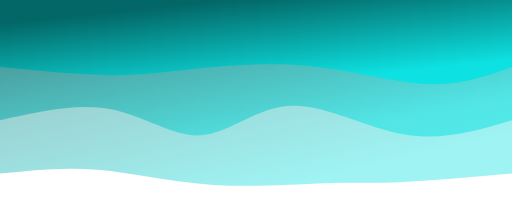
t = 0.00 s
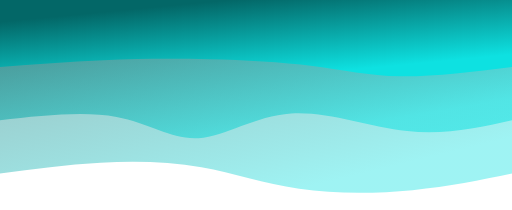
t = 0.75 s
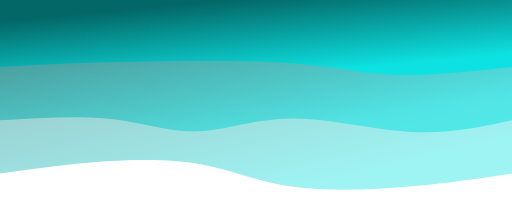
t = 1.25 s
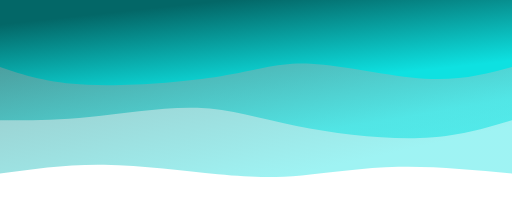
t = 2.00 s
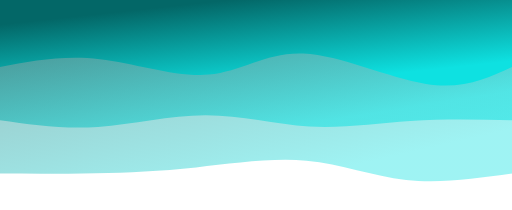
t = 2.75 s
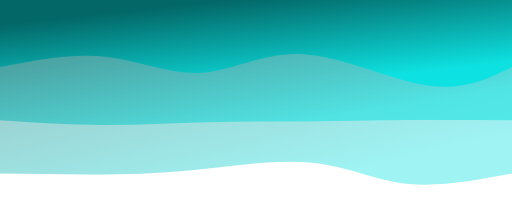
t = 3.25 s

The animated SVG that drew these frames (rendered in a browser with its animation timeline set to each time). Animation: 3 CSS @keyframes rules; one cycle of 4.00 s, repeats indefinitely.

<svg width="100%" height="100%" id="svg" viewBox="0 0 1440 590" xmlns="http://www.w3.org/2000/svg" class="transition duration-300 ease-in-out delay-150"><style>
          .path-0{
            animation:pathAnim-0 4s;
            animation-timing-function: linear;
            animation-iteration-count: infinite;
          }
          @keyframes pathAnim-0{
            0%{
              d: path("M 0,600 L 0,112 C 116.89952153110048,101.7224880382775 233.79904306220095,91.44497607655502 315,88 C 396.20095693779905,84.55502392344498 441.7033492822966,87.94258373205741 526,85 C 610.2966507177034,82.05741626794259 733.3875598086123,72.7846889952153 848,81 C 962.6124401913877,89.2153110047847 1068.7464114832537,114.91866028708134 1166,123 C 1263.2535885167463,131.08133971291866 1351.6267942583731,121.54066985645933 1440,112 L 1440,600 L 0,600 Z");
            }
            25%{
              d: path("M 0,600 L 0,112 C 79.20574162679424,90.89952153110048 158.41148325358847,69.79904306220095 268,58 C 377.5885167464115,46.20095693779904 517.5598086124403,43.70334928229664 623,64 C 728.4401913875597,84.29665071770336 799.3492822966506,127.38755980861245 882,146 C 964.6507177033494,164.61244019138755 1059.043062200957,158.74641148325358 1154,149 C 1248.956937799043,139.25358851674642 1344.4784688995214,125.62679425837321 1440,112 L 1440,600 L 0,600 Z");
            }
            50%{
              d: path("M 0,600 L 0,112 C 109.0909090909091,122.58373205741627 218.1818181818182,133.16746411483254 319,131 C 419.8181818181818,128.83253588516746 512.3636363636363,113.91387559808614 591,107 C 669.6363636363637,100.08612440191386 734.3636363636365,101.17703349282296 827,110 C 919.6363636363635,118.82296650717704 1040.1818181818182,135.37799043062202 1147,137 C 1253.8181818181818,138.62200956937798 1346.909090909091,125.31100478468899 1440,112 L 1440,600 L 0,600 Z");
            }
            75%{
              d: path("M 0,600 L 0,112 C 99.36842105263153,89.73205741626793 198.73684210526307,67.46411483253588 291,82 C 383.26315789473693,96.53588516746412 468.4210526315791,147.8755980861244 574,162 C 679.5789473684209,176.1244019138756 805.578947368421,153.03349282296654 909,136 C 1012.421052631579,118.96650717703348 1093.2631578947369,107.99043062200957 1178,105 C 1262.7368421052631,102.00956937799043 1351.3684210526317,107.00478468899522 1440,112 L 1440,600 L 0,600 Z");
            }
            100%{
              d: path("M 0,600 L 0,112 C 116.89952153110048,101.7224880382775 233.79904306220095,91.44497607655502 315,88 C 396.20095693779905,84.55502392344498 441.7033492822966,87.94258373205741 526,85 C 610.2966507177034,82.05741626794259 733.3875598086123,72.7846889952153 848,81 C 962.6124401913877,89.2153110047847 1068.7464114832537,114.91866028708134 1166,123 C 1263.2535885167463,131.08133971291866 1351.6267942583731,121.54066985645933 1440,112 L 1440,600 L 0,600 Z");
            }
          }</style><defs><linearGradient id="gradient" x1="23%" y1="8%" x2="77%" y2="92%"><stop offset="5%" stop-color="#0ee1e1"></stop><stop offset="95%" stop-color="#036767"></stop></linearGradient></defs><path d="M 0,600 L 0,112 C 116.89952153110048,101.7224880382775 233.79904306220095,91.44497607655502 315,88 C 396.20095693779905,84.55502392344498 441.7033492822966,87.94258373205741 526,85 C 610.2966507177034,82.05741626794259 733.3875598086123,72.7846889952153 848,81 C 962.6124401913877,89.2153110047847 1068.7464114832537,114.91866028708134 1166,123 C 1263.2535885167463,131.08133971291866 1351.6267942583731,121.54066985645933 1440,112 L 1440,600 L 0,600 Z" stroke="none" stroke-width="0" fill="url(#gradient)" fill-opacity="0.4" class="transition-all duration-300 ease-in-out delay-150 path-0" transform="rotate(-180 720 300)"></path><style>
          .path-1{
            animation:pathAnim-1 4s;
            animation-timing-function: linear;
            animation-iteration-count: infinite;
          }
          @keyframes pathAnim-1{
            0%{
              d: path("M 0,600 L 0,262 C 97.61722488038276,232.77511961722487 195.23444976076553,203.55023923444975 302,222 C 408.76555023923447,240.44976076555025 524.6794258373205,306.57416267942585 621,303 C 717.3205741626795,299.42583732057415 794.0478468899523,226.1531100478469 873,220 C 951.9521531100477,213.8468899521531 1033.1291866028707,274.8133971291866 1128,293 C 1222.8708133971293,311.1866028708134 1331.4354066985647,286.5933014354067 1440,262 L 1440,600 L 0,600 Z");
            }
            25%{
              d: path("M 0,600 L 0,262 C 93.41626794258374,243.76076555023926 186.8325358851675,225.5215311004785 293,235 C 399.1674641148325,244.4784688995215 518.0861244019138,281.6746411483253 621,274 C 723.9138755980862,266.3253588516747 810.8229665071771,213.77990430622012 884,209 C 957.1770334928229,204.22009569377988 1016.622009569378,247.2057416267943 1107,264 C 1197.377990430622,280.7942583732057 1318.688995215311,271.39712918660285 1440,262 L 1440,600 L 0,600 Z");
            }
            50%{
              d: path("M 0,600 L 0,262 C 77.13875598086128,238.755980861244 154.27751196172255,215.51196172248802 260,212 C 365.72248803827745,208.48803827751198 500.02870813397124,224.7081339712919 606,246 C 711.9712918660288,267.2918660287081 789.6076555023924,293.65550239234454 885,297 C 980.3923444976076,300.34449760765546 1093.5406698564593,280.6698564593301 1189,271 C 1284.4593301435407,261.3301435406699 1362.2296650717703,261.665071770335 1440,262 L 1440,600 L 0,600 Z");
            }
            75%{
              d: path("M 0,600 L 0,262 C 101.23444976076553,272.622009569378 202.46889952153106,283.244019138756 294,276 C 385.53110047846894,268.755980861244 467.3588516746412,243.645933014354 559,244 C 650.6411483253588,244.354066985646 752.0956937799042,270.1722488038278 854,269 C 955.9043062200958,267.8277511961722 1058.2583732057417,239.6650717703349 1156,234 C 1253.7416267942583,228.3349282296651 1346.870813397129,245.16746411483257 1440,262 L 1440,600 L 0,600 Z");
            }
            100%{
              d: path("M 0,600 L 0,262 C 97.61722488038276,232.77511961722487 195.23444976076553,203.55023923444975 302,222 C 408.76555023923447,240.44976076555025 524.6794258373205,306.57416267942585 621,303 C 717.3205741626795,299.42583732057415 794.0478468899523,226.1531100478469 873,220 C 951.9521531100477,213.8468899521531 1033.1291866028707,274.8133971291866 1128,293 C 1222.8708133971293,311.1866028708134 1331.4354066985647,286.5933014354067 1440,262 L 1440,600 L 0,600 Z");
            }
          }</style><defs><linearGradient id="gradient" x1="23%" y1="8%" x2="77%" y2="92%"><stop offset="5%" stop-color="#0ee1e1"></stop><stop offset="95%" stop-color="#036767"></stop></linearGradient></defs><path d="M 0,600 L 0,262 C 97.61722488038276,232.77511961722487 195.23444976076553,203.55023923444975 302,222 C 408.76555023923447,240.44976076555025 524.6794258373205,306.57416267942585 621,303 C 717.3205741626795,299.42583732057415 794.0478468899523,226.1531100478469 873,220 C 951.9521531100477,213.8468899521531 1033.1291866028707,274.8133971291866 1128,293 C 1222.8708133971293,311.1866028708134 1331.4354066985647,286.5933014354067 1440,262 L 1440,600 L 0,600 Z" stroke="none" stroke-width="0" fill="url(#gradient)" fill-opacity="0.53" class="transition-all duration-300 ease-in-out delay-150 path-1" transform="rotate(-180 720 300)"></path><style>
          .path-2{
            animation:pathAnim-2 4s;
            animation-timing-function: linear;
            animation-iteration-count: infinite;
          }
          @keyframes pathAnim-2{
            0%{
              d: path("M 0,600 L 0,412 C 71.77033492822966,385.98086124401914 143.54066985645932,359.9617224880382 238,364 C 332.4593301435407,368.0382775119618 449.6076555023924,402.1339712918661 568,414 C 686.3923444976076,425.8660287081339 806.0287081339712,415.5023923444976 895,406 C 983.9712918660288,396.4976076555024 1042.2775119617227,387.85645933014354 1128,389 C 1213.7224880382773,390.14354066985646 1326.8612440191387,401.07177033492826 1440,412 L 1440,600 L 0,600 Z");
            }
            25%{
              d: path("M 0,600 L 0,412 C 125.31100478468898,402.25837320574163 250.62200956937795,392.51674641148327 340,393 C 429.37799043062205,393.48325358851673 482.82296650717706,404.1913875598086 559,415 C 635.1770334928229,425.8086124401914 734.0861244019139,436.71770334928226 839,443 C 943.9138755980861,449.28229665071774 1054.8325358851675,450.9377990430622 1156,445 C 1257.1674641148325,439.0622009569378 1348.5837320574162,425.5311004784689 1440,412 L 1440,600 L 0,600 Z");
            }
            50%{
              d: path("M 0,600 L 0,412 C 72.25837320574163,392.5071770334928 144.51674641148327,373.0143540669856 245,379 C 345.48325358851673,384.9856459330144 474.1913875598086,416.4497607655502 566,421 C 657.8086124401914,425.5502392344498 712.7177033492824,403.1866028708134 819,386 C 925.2822966507176,368.8133971291866 1082.9377990430621,356.8038277511962 1195,362 C 1307.0622009569379,367.1961722488038 1373.531100478469,389.5980861244019 1440,412 L 1440,600 L 0,600 Z");
            }
            75%{
              d: path("M 0,600 L 0,412 C 68.26794258373207,375.6459330143541 136.53588516746413,339.29186602870817 241,359 C 345.46411483253587,378.70813397129183 486.12440191387554,454.47846889952143 594,459 C 701.8755980861245,463.52153110047857 776.9665071770336,396.7942583732058 864,392 C 951.0334928229664,387.2057416267942 1050.0095693779904,444.34449760765546 1148,458 C 1245.9904306220096,471.65550239234454 1342.9952153110048,441.82775119617224 1440,412 L 1440,600 L 0,600 Z");
            }
            100%{
              d: path("M 0,600 L 0,412 C 71.77033492822966,385.98086124401914 143.54066985645932,359.9617224880382 238,364 C 332.4593301435407,368.0382775119618 449.6076555023924,402.1339712918661 568,414 C 686.3923444976076,425.8660287081339 806.0287081339712,415.5023923444976 895,406 C 983.9712918660288,396.4976076555024 1042.2775119617227,387.85645933014354 1128,389 C 1213.7224880382773,390.14354066985646 1326.8612440191387,401.07177033492826 1440,412 L 1440,600 L 0,600 Z");
            }
          }</style><defs><linearGradient id="gradient" x1="23%" y1="8%" x2="77%" y2="92%"><stop offset="5%" stop-color="#0ee1e1"></stop><stop offset="95%" stop-color="#036767"></stop></linearGradient></defs><path d="M 0,600 L 0,412 C 71.77033492822966,385.98086124401914 143.54066985645932,359.9617224880382 238,364 C 332.4593301435407,368.0382775119618 449.6076555023924,402.1339712918661 568,414 C 686.3923444976076,425.8660287081339 806.0287081339712,415.5023923444976 895,406 C 983.9712918660288,396.4976076555024 1042.2775119617227,387.85645933014354 1128,389 C 1213.7224880382773,390.14354066985646 1326.8612440191387,401.07177033492826 1440,412 L 1440,600 L 0,600 Z" stroke="none" stroke-width="0" fill="url(#gradient)" fill-opacity="1" class="transition-all duration-300 ease-in-out delay-150 path-2" transform="rotate(-180 720 300)"></path></svg>